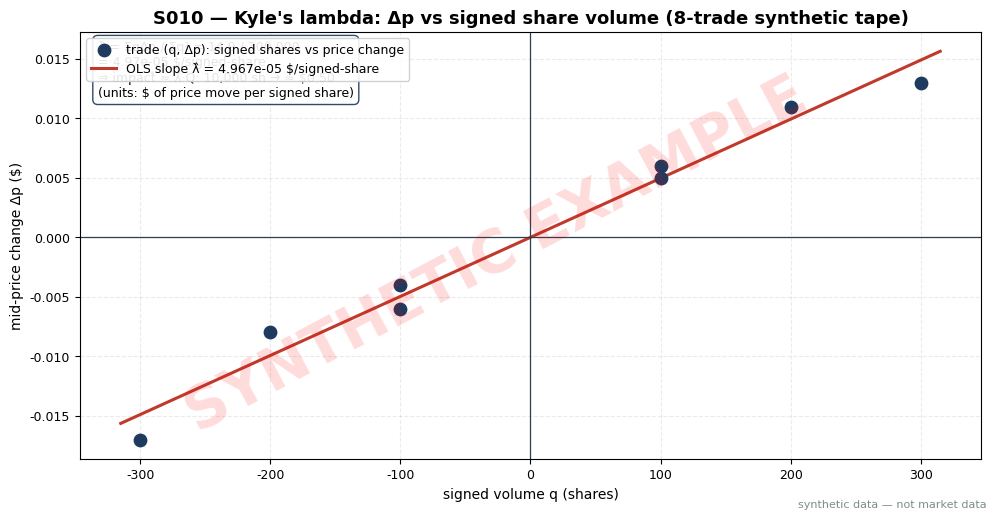

Reproduce this figure in Python. (Note: this script raises an exception after producing the figure.)
import matplotlib
matplotlib.use("Agg")  # headless render on the Mac/VM
import matplotlib.pyplot as plt
import numpy as np

# ---- HOUSE STYLE (do not restyle) ----
plt.rcParams.update({
    "figure.figsize": (10, 5.2),
    "figure.dpi": 150,
    "savefig.dpi": 150,
    "font.family": "DejaVu Sans",
    "font.size": 10,
    "axes.titlesize": 13,
    "axes.titleweight": "bold",
    "axes.labelsize": 10,
    "axes.grid": True,
    "grid.alpha": 0.25,
    "grid.linestyle": "--",
    "xtick.labelsize": 9,
    "ytick.labelsize": 9,
    "legend.fontsize": 9,
    "legend.framealpha": 0.9,
})
PALETTE = {
    "price":   "#1f3a5f",  # dark navy — primary price/equity line
    "signal":  "#c0392b",  # red — signal / entries
    "signal2": "#8e44ad",  # purple — secondary signal
    "volume":  "#7f8c8d",  # grey — volume bars
    "band":    "#aed6f1",  # light blue — bands / fill
    "profit":  "#1e8449",  # green — profits / long
    "loss":    "#922b21",  # dark red — losses / short
    "zero":    "#2c3e50",  # baseline
}

# ---- synthetic worked-example tape (hardcoded; matches S010.md S4) ----
rng = np.random.default_rng(10)  # fixed seed; tape values are hardcoded below
q = np.array([100, -200, 100, 300, -100, 200, -100, -300], dtype=float)  # signed shares
dp = np.array([0.005, -0.008, 0.006, 0.013, -0.006, 0.011, -0.004, -0.017])  # Δp in $

lam = float(np.sum(q * dp) / np.sum(q ** 2))  # = 4.9667e-05 $/signed-share
assert abs(lam - 4.9666666667e-05) < 1e-12
assert abs(np.sum(q * dp) - 14.9) < 1e-9
assert np.sum(q ** 2) == 300000

fig, ax = plt.subplots()
ax.scatter(q, dp, color=PALETTE["price"], s=80, zorder=3,
           label="trade (q, Δp): signed shares vs price change")
xs = np.linspace(q.min() * 1.05, q.max() * 1.05, 200)
ax.plot(xs, lam * xs, color=PALETTE["signal"], lw=2.2,
        label=f"OLS slope λ̂ = {lam:.3e} $/signed-share")
ax.axhline(0, color=PALETTE["zero"], lw=0.9)
ax.axvline(0, color=PALETTE["zero"], lw=0.9)
ax.set_title("S010 — Kyle's lambda: Δp vs signed share volume (8-trade synthetic tape)")
ax.set_xlabel("signed volume q (shares)")
ax.set_ylabel("mid-price change Δp ($)")
ax.legend(loc="upper left")
ax.text(0.02, 0.98,
        f"λ̂ = ΣqΔp / Σq² = 14.9 / 300,000\n= 4.97e-05 $/signed-share\n"
        f"⇒ impact̂ ≈ λ̂·Q: 10,000 sh → ≈ $0.50\n(units: $ of price move per signed share)",
        transform=ax.transAxes, va="top", ha="left", fontsize=9,
        bbox=dict(boxstyle="round,pad=0.4", fc="white", ec=PALETTE["price"], alpha=0.92))

# ---- SYNTHETIC WATERMARK (mandatory) ----
fig = plt.gcf()
fig.text(0.5, 0.5, "SYNTHETIC EXAMPLE", fontsize=42, color="red", alpha=0.14,
         ha="center", va="center", rotation=28, weight="bold", zorder=10)
fig.text(0.99, 0.01, "synthetic data — not market data", fontsize=8, color="#7f8c8d",
         ha="right", va="bottom")
plt.tight_layout()
plt.savefig("images/S010_example.png", bbox_inches="tight")  # <-- use the chapter's ID
plt.close()
print("wrote images/S010_example.png, λ̂ =", lam)
